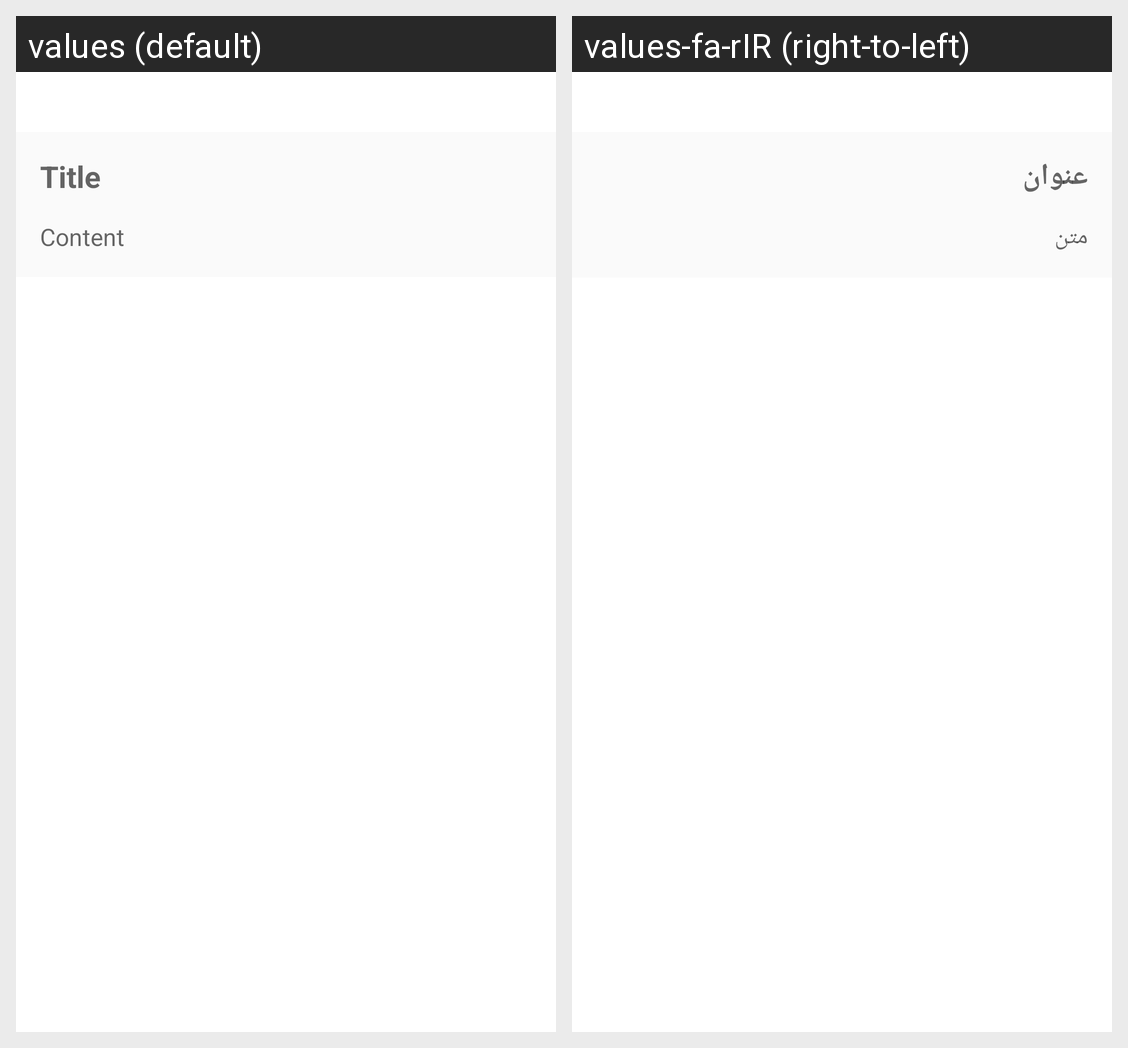

Strings drawn on this Android screen and how each of the app's shown locales translates them:
Android screen res/layout/activity_edit_story.xml rendered under 2 locales, left to right: values (default), values-fa-rIR (right-to-left). Device: Nexus 5 (rendered at 1080×1920; each locale shown at half size, 540×960, under a caption strip naming it); theme AppTheme.
Strings drawn on this screen, with the default value and each locale's value (text and hints the layout hard-codes, and strings that could not be matched under every locale, appear in the picture but are not listed):

title
  values: Title
  values-fa-rIR: عنوان

story_content
  values: Content
  values-fa-rIR: متن
